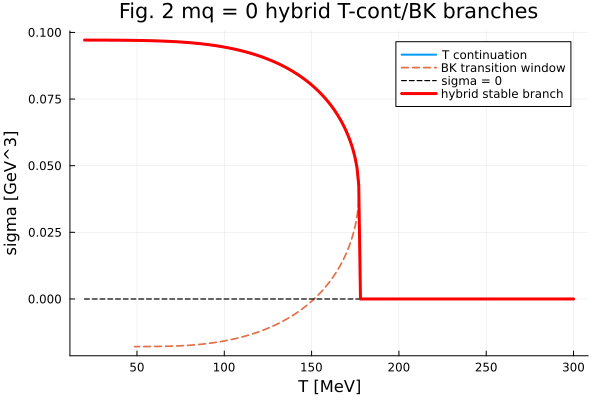

Values plotted in this chart, from the file beside it:
source, step, T_MeV, sigma_GeV3, free_energy, residual_norm
t_cont, 0, 20.0, 0.09713, NaN, 4.110270457324816e-11
t_cont, 1, 21.0, 0.09713, NaN, 2.8842261912132017e-11
t_cont, 2, 22.0, 0.09713, NaN, 2.6636581829109218e-11
t_cont, 3, 23.0, 0.09712, NaN, 2.131828047424733e-11
t_cont, 4, 24.0, 0.09712, NaN, 1.7681717201512015e-11
t_cont, 5, 25.0, 0.09712, NaN, 1.70201630567135e-11
t_cont, 6, 26.0, 0.09712, NaN, 1.0521791771189726e-11
t_cont, 7, 27.0, 0.09712, NaN, 1.6403323144231763e-11
t_cont, 8, 28.0, 0.09712, NaN, 8.588768585227058e-12
t_cont, 9, 29.0, 0.09712, NaN, 8.902318882064719e-10
t_cont, 10, 30.0, 0.09711, NaN, 1.17004184119196e-11
t_cont, 11, 31.0, 0.09711, NaN, 5.950573367385914e-12
t_cont, 12, 32.0, 0.09711, NaN, 4.209785298137092e-12
t_cont, 13, 33.0, 0.0971, NaN, 2.922417863260307e-11
t_cont, 14, 34.0, 0.0971, NaN, 4.409653198145236e-12
t_cont, 15, 35.0, 0.0971, NaN, 3.877481669078975e-12
t_cont, 16, 36.0, 0.09709, NaN, 4.88040163837411e-12
t_cont, 17, 37.0, 0.09709, NaN, 4.656612873077393e-10
t_cont, 18, 38.0, 0.09709, NaN, 4.045236368099836e-12
t_cont, 19, 39.0, 0.09708, NaN, 9.144143775507985e-12
t_cont, 20, 40.0, 0.09708, NaN, 5.375255796025158e-12
t_cont, 21, 41.0, 0.09707, NaN, 1.1330048010904648e-11
t_cont, 22, 42.0, 0.09706, NaN, 3.803624082365786e-12
t_cont, 23, 43.0, 0.09706, NaN, 1.8471002505293654e-11
t_cont, 24, 44.0, 0.09705, NaN, 1.014141548516534e-11
t_cont, 25, 45.0, 0.09704, NaN, 2.51820786445478e-12
t_cont, 26, 46.0, 0.09703, NaN, 1.7304768729076159e-12
t_cont, 27, 47.0, 0.09702, NaN, 6.939004926209691e-12
t_cont, 28, 48.0, 0.09702, NaN, 1.3864909220728805e-11
t_cont, 29, 49.0, 0.09701, NaN, 9.183764859699295e-12
t_cont, 30, 50.0, 0.09699, NaN, 3.3439917501709715e-12
t_cont, 31, 51.0, 0.09698, NaN, 1.3939960297193466e-11
t_cont, 32, 52.0, 0.09697, NaN, 1.1922907106054481e-11
t_cont, 33, 53.0, 0.09696, NaN, 1.2016609929332844e-11
t_cont, 34, 54.0, 0.09695, NaN, 8.397282869054834e-12
t_cont, 35, 55.0, 0.09693, NaN, 1.3515411012576806e-11
t_cont, 36, 56.0, 0.09692, NaN, 6.421085885222055e-12
t_cont, 37, 57.0, 0.0969, NaN, 4.517719531804687e-12
t_cont, 38, 58.0, 0.09688, NaN, 9.908962539384447e-12
t_cont, 39, 59.0, 0.09686, NaN, 1.1641532182693481e-10
t_cont, 40, 60.0, 0.09685, NaN, 2.1882939904571685e-11
t_cont, 41, 61.0, 0.09683, NaN, 2.2713358971415687e-12
t_cont, 42, 62.0, 0.0968, NaN, 5.820766091346741e-11
t_cont, 43, 63.0, 0.09678, NaN, 1.2991829834163582e-11
t_cont, 44, 64.0, 0.09676, NaN, 2.3034907314922748e-12
t_cont, 45, 65.0, 0.09673, NaN, 5.820766091346741e-11
t_cont, 46, 66.0, 0.09671, NaN, 5.820766091346741e-11
t_cont, 47, 67.0, 0.09668, NaN, 5.820766091346741e-11
t_cont, 48, 68.0, 0.09665, NaN, 5.820766091346741e-11
t_cont, 49, 69.0, 0.09662, NaN, 6.229239346566828e-12
t_cont, 50, 70.0, 0.09659, NaN, 5.820766091346741e-11
t_cont, 51, 71.0, 0.09655, NaN, 1.3938628029563915e-11
t_cont, 52, 72.0, 0.09652, NaN, 2.9394264799975645e-12
t_cont, 53, 73.0, 0.09648, NaN, 5.820766091346741e-11
t_cont, 54, 74.0, 0.09644, NaN, 5.820766091346741e-11
t_cont, 55, 75.0, 0.0964, NaN, 6.566303056843026e-12
t_cont, 56, 76.0, 0.09636, NaN, 5.820766091346741e-11
t_cont, 57, 77.0, 0.09631, NaN, 5.820766091346741e-11
t_cont, 58, 78.0, 0.09626, NaN, 1.709965502527666e-11
t_cont, 59, 79.0, 0.09621, NaN, 5.820766091346741e-11
... 1,623 more rows
